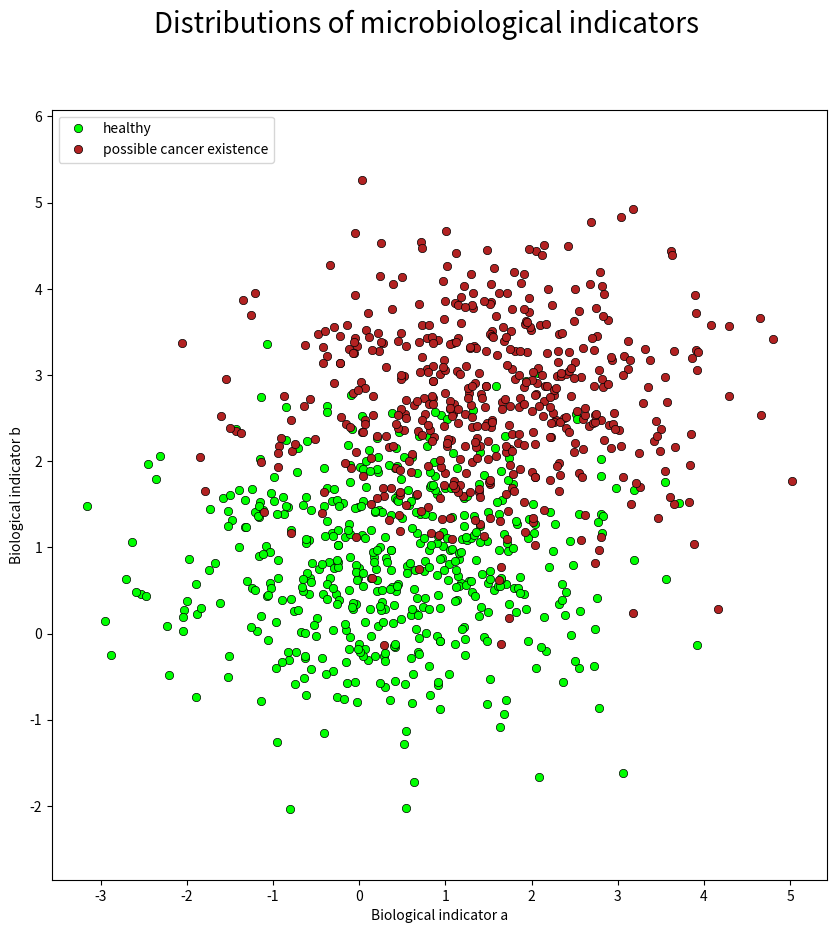
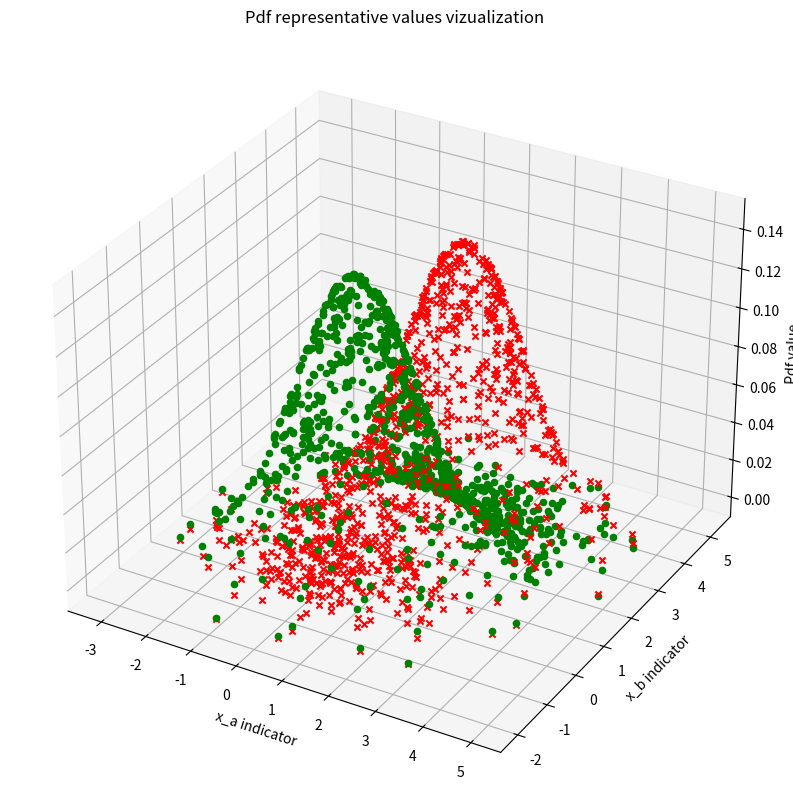
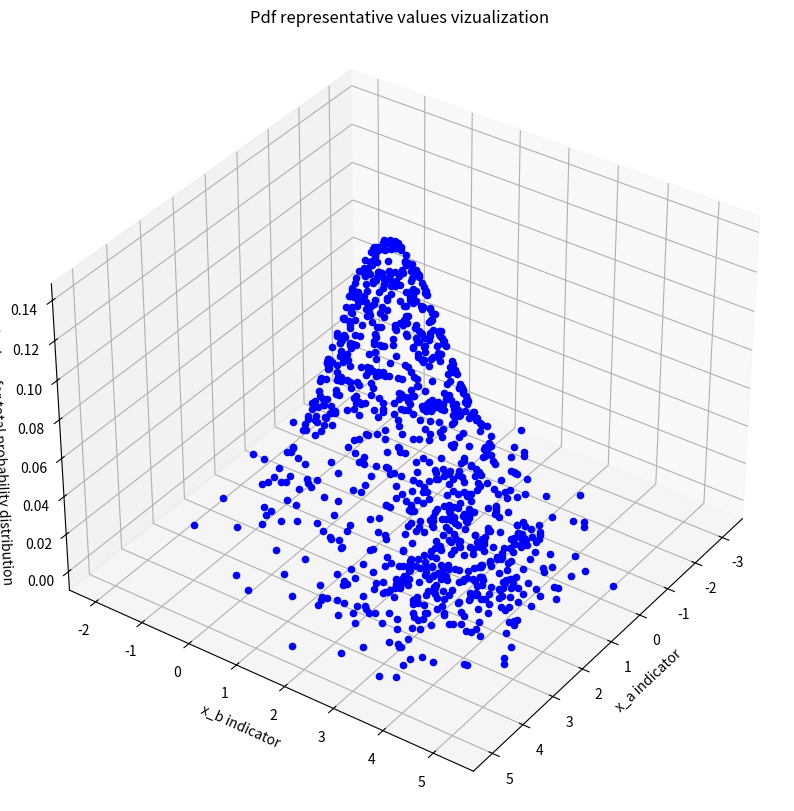
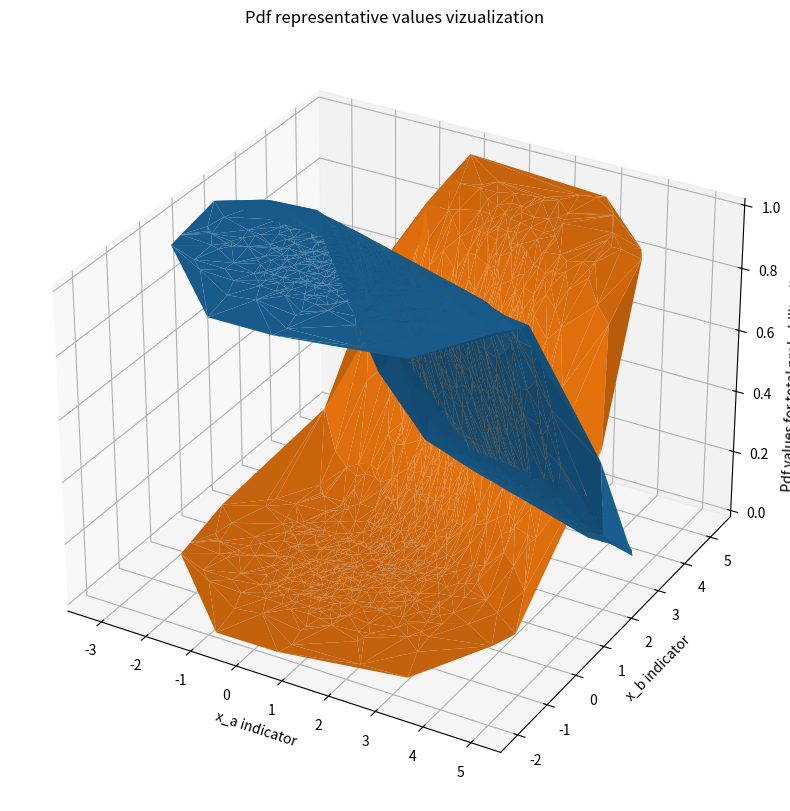

Generate these figures, in order, with matplotlib:
# Importing the necessary modules
import numpy as np
import math
import matplotlib.pyplot as plt
from mpl_toolkits.mplot3d import Axes3D
from scipy.stats import multivariate_normal

# A priori knowledge
m1 = np.array([0.4, 0.8]); # mean values for class ω_1
m2 = np.array([1.5, 2.7]); # mean values for class ω_2
cov_mat = np.array([[1.5, 0], [0, 0.8]]); # covariance matrix for the 2 data indicators
p_1 = 0.95; # a priori probability for class ω_1
p_2 = 0.05; # a priori probability for class ω_2



# Task A.1

# Initializing the random seed
random_seed = 1000;

# create the distributions for x|ω1 and x|ω2 (so that you can vizualize them)
distr1 = multivariate_normal(cov = cov_mat, mean = m1, seed = random_seed);
distr2 = multivariate_normal(cov = cov_mat, mean = m2, seed = random_seed);

# Generating 500 samples out of the distributions
data1 = np.array(distr1.rvs(size = 500));
# Generating 500 samples out of the distribution
data2 = np.array(distr2.rvs(size = 500));

data = np.concatenate((data1, data2), axis=0)

# Plotting the generated samples
# 2D plotting
fig = plt.figure(figsize=(10, 10), dpi=100)
fig.suptitle('Distributions of microbiological indicators', fontsize=20)
plt.plot(data1[:,0], data1[:,1], 'o', c = 'lime', markeredgewidth = 0.5, markeredgecolor = 'black', label = 'healthy')
plt.xlabel('Biological indicator a')
plt.ylabel('Biological indicator b')
plt.plot(data2[:,0], data2[:,1], 'o', c = 'firebrick', markeredgewidth = 0.5, markeredgecolor = 'black', label = 'possible cancer existence')
plt.axis('equal')
plt.legend(loc="upper left")

# Some representative values
print('Some representative values for healthy people are:')
# x1 = [[-1.1, 0], [0.4, 0.8], [1.9, 1.6], [-1.1, 1.6], [1.9, 0], [1.5, 2.7]];
y1 = multivariate_normal.pdf(data, mean = m1, cov = cov_mat);
# print("[x_a = -1.1, x_b = 0]: " + str(y1[0]))
# print("[x_a = 0.4, x_b = 0.8]: " + str(y1[1]))
# print("[x_a = 1.9, x_b = 1.6]: " + str(y1[2]))
# print("[x_a = -1.1, x_b = 1.6]: " + str(y1[3]))
# print("[x_a = 1.9, x_b = 0]: " + str(y1[4]))
# print("[x_a = 1,5, x_b = 2.7]: " + str(y1[5])) # to see what's happening at the none healthy field

print('Some representative values for people with possible cancer existence are:')
# x2 = [[0, 1.9], [1.5, 2.7], [3, 3.5], [0, 3.5], [3, 1.9], [0.4, 0.8]];
y2 = multivariate_normal.pdf(data, mean = m2, cov = cov_mat);
# print("[x_a = 0, x_b = 1.9]: " + str(y2[0]))
# print("[x_a = 1.5, x_b = 2.7]: " + str(y2[1]))
# print("[x_a = 3, x_b = 3.5]: " + str(y2[2]))
# print("[x_a = 0, x_b = 3.5]: " + str(y2[3]))
# print("[x_a = 3, x_b = 1.9]: " + str(y2[4]))
# print("[x_a = 0.4, x_b = 0.8]: " + str(y2[5])) # to see what's happening at the healthy field

# print("where x_a is the first indicator and x_2 the second one.")
# print("")
# print("")
print("For better understanding:")

# 3D plotting
fig = plt.figure(figsize=(10, 10)) # prepare a figure
ax = fig.add_subplot(111, projection='3d') # the figure will hold a 3d plot
ax.set_title("Pdf representative values vizualization")
ax.set_xlabel("x_a indicator")
ax.set_ylabel("x_b indicator")
ax.set_zlabel("Pdf value")
for i in range(1000):
  ax.scatter(data[i][0], data[i][1], y1[i], c = "green")
for i in range(1000):
  ax.scatter(data[i][0], data[i][1], y2[i], c = "red", marker = "x")

# ax.view_init(90, 270)



# Task A.2

# p(x) = p(x|ω1)*p(ω1) + p(x|ω2)*p(ω2)

p = y1 * p_1 + y2 * p_2
# 3D plotting
fig = plt.figure(figsize=(10, 10)) # prepare a figure
# ax = fig.add_subplot(111, projection='3d') # the figure will hold a 3d plot
ax = plt.axes(projection = '3d')
ax.set_title("Pdf representative values vizualization")
ax.set_xlabel("x_a indicator")
ax.set_ylabel("x_b indicator")
ax.set_zlabel("Pdf values for total probability distribution")
for i in range(1000):
  ax.scatter(data[i][0], data[i][1], p[i], c = "blue")

ax.view_init(35, 35)



# Task A.3

# a posteriori

# p(ω1|x) = (p(x|ω1)/p(x))*p(ω1)
# p(ω2|x) = (p(x|ω2)/p(x))*p(ω2)

p_aposteriori_1 = (y1/p) * p_1;
p_aposteriori_2 = (y2/p) * p_2;

fig = plt.figure(figsize=(10, 10)) # prepare a figure
# ax = fig.add_subplot(111, projection='3d') # the figure will hold a 3d plot
ax = plt.axes(projection = '3d')
ax.set_title("Pdf representative values vizualization")
ax.set_xlabel("x_a indicator")
ax.set_ylabel("x_b indicator")
ax.set_zlabel("Pdf values for total probability distribution")
x, y = data[:,0], data[:,1]
# for i in range(1000):
#   ax.plot_trisurf(data[i][0], data[i][1], p_aposteriori_1[i], c = "green")
# for i in range(1000):
#   ax.plot(data[i][0], data[i][1], p_aposteriori_2[i], c = "red", marker = "x")
ax.plot_trisurf(x, y, p_aposteriori_1)
ax.plot_trisurf(x, y, p_aposteriori_2)


# ax.view_init(15, 0)




# Task A.4

# Bayes error

g = 1